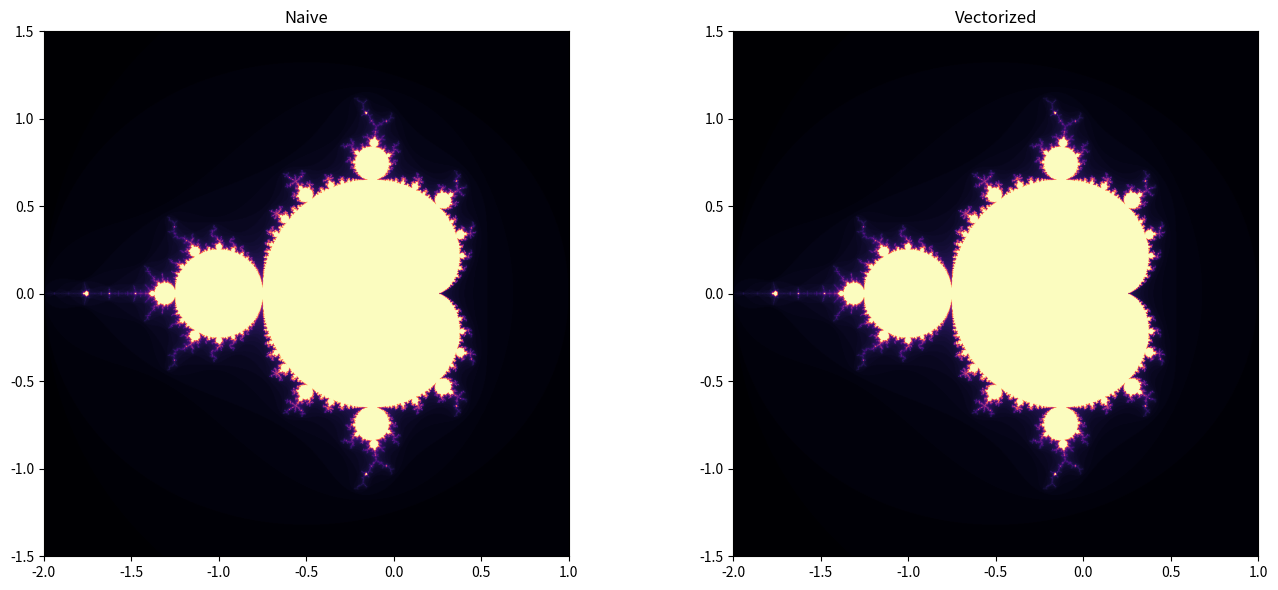

Recreate this plot in Python.
import numpy as np
import time
import matplotlib

try:
    matplotlib.use("TkAgg")
except Exception:
    pass

import matplotlib.pyplot as plt

def mandelbrot_naive(xmin, xmax, ymin, ymax, height, width, max_iter):
    x = np.linspace(xmin, xmax, width)
    y = np.linspace(ymin, ymax, height)
    mandelbrot_set = np.zeros((height, width))

    for i in range(height):
        for j in range(width):
            c = complex(x[j], y[i])
            z = 0
            n = 0
            while n < max_iter and abs(z) <= 2:
                z = z ** 2 + c
                n += 1
            mandelbrot_set[i, j] = n

    return mandelbrot_set

def mandelbrot_vectorized(xmin, xmax, ymin, ymax, height, width, max_iter):
    x = np.linspace(xmin, xmax, width)
    y = np.linspace(ymin, ymax, height)
    
    X, Y = np.meshgrid(x, y)
    C = X + Y*1j #fancy complex matrix (in python 1j represents imaginary unit)

    Z = np.zeros(C.shape, dtype=complex)
    
    mandelbrot_set = np.zeros(C.shape, dtype=int)
    mask = np.ones(C.shape, dtype=bool)

    for n in range(max_iter):
        Z[mask] = Z[mask]**2 + C[mask]
        escape = mask & (np.abs(Z) > 2)
        mandelbrot_set[escape] = n
        mask[escape] = False

    mandelbrot_set[mask] = max_iter #set to max_iter to make not escaped points bright
    return mandelbrot_set
    

def stopwatch(func, *args):
    start = time.perf_counter()
    result = func(*args)
    elapsed = time.perf_counter() - start
    print(f"{func.__name__}: {elapsed:.4f} seconds")
    return result


if __name__ == '__main__':
    max_iter = 100
    xmin, xmax, ymin, ymax = -2.0, 1.0, -1.5, 1.5
    height, width = 1024, 1024  

    params = (xmin, xmax, ymin, ymax, height, width, max_iter)

    naive_set = stopwatch(mandelbrot_naive, *params)
    vectorized_set = stopwatch(mandelbrot_vectorized, *params)

    fig, axes = plt.subplots(1, 2, figsize=(14, 6))

    axes[0].imshow(naive_set, cmap='magma', extent=[xmin, xmax, ymin, ymax])
    axes[0].set_title("Naive")

    axes[1].imshow(vectorized_set, cmap='magma', extent=[xmin, xmax, ymin, ymax])
    axes[1].set_title("Vectorized")

    plt.tight_layout()
    plt.show()